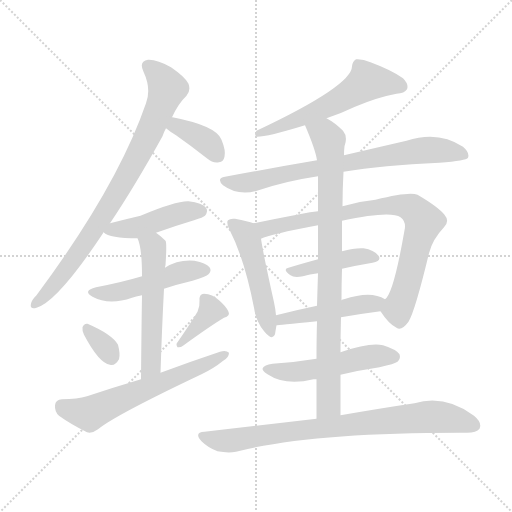
t = 0.00 s
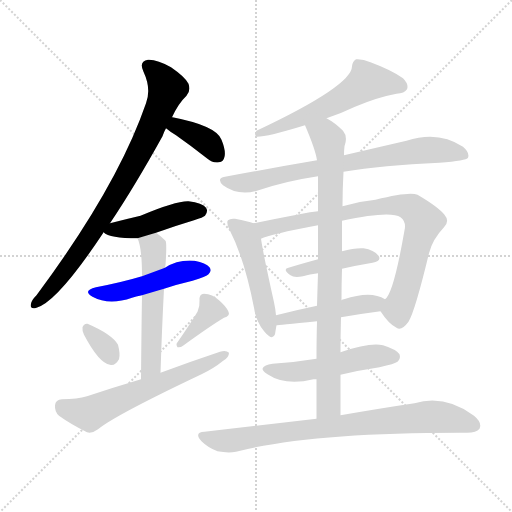
t = 2.42 s
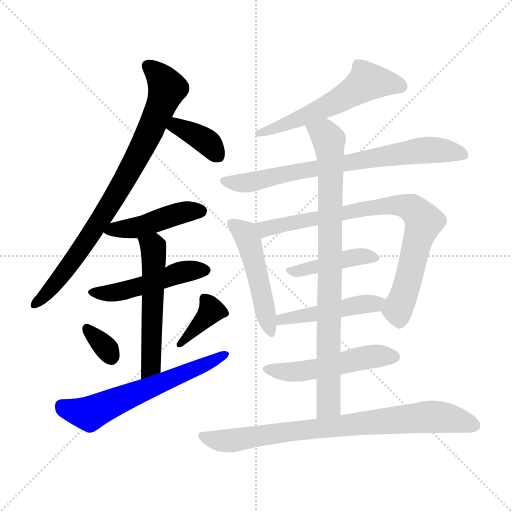
t = 4.85 s
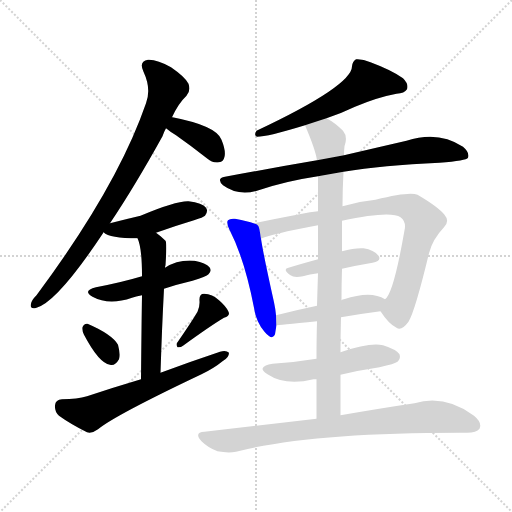
t = 7.27 s
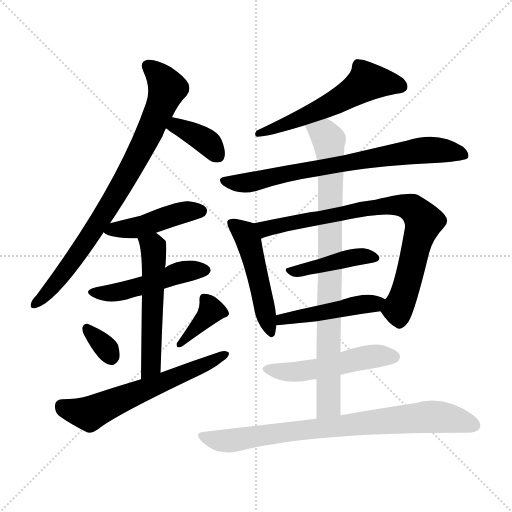
t = 9.69 s
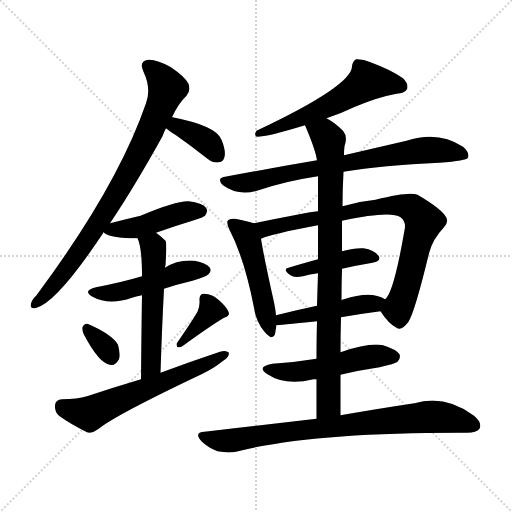
t = 12.12 s

The animated SVG that drew these frames (rendered in a browser with its animation timeline set to each time). Animation: 17 CSS @keyframes rules; one cycle of 12.12 s.

<svg version="1.1" viewBox="0 0 1024 1024" xmlns="http://www.w3.org/2000/svg">
  <g stroke="lightgray" stroke-dasharray="1,1" stroke-width="1" transform="scale(4, 4)">
    <line x1="0" y1="0" x2="256" y2="256"></line>
    <line x1="256" y1="0" x2="0" y2="256"></line>
    <line x1="128" y1="0" x2="128" y2="256"></line>
    <line x1="0" y1="128" x2="256" y2="128"></line>
  </g>
<g transform="scale(1, -1) translate(0, -900)">
   <style type="text/css">
    @keyframes keyframes0 {
      from {
       stroke: blue;
       stroke-dashoffset: 821;
       stroke-width: 128;
       }
       73% {
       animation-timing-function: step-end;
       stroke: blue;
       stroke-dashoffset: 0;
       stroke-width: 128;
       }
       to {
       stroke: black;
       stroke-width: 1024;
       }
       }
       #make-me-a-hanzi-animation-0 {
         animation: keyframes0 0.918132s both;
         animation-delay: 0.000000s;
         animation-timing-function: linear;
       }
    @keyframes keyframes1 {
      from {
       stroke: blue;
       stroke-dashoffset: 368;
       stroke-width: 128;
       }
       55% {
       animation-timing-function: step-end;
       stroke: blue;
       stroke-dashoffset: 0;
       stroke-width: 128;
       }
       to {
       stroke: black;
       stroke-width: 1024;
       }
       }
       #make-me-a-hanzi-animation-1 {
         animation: keyframes1 0.549479s both;
         animation-delay: 0.918132s;
         animation-timing-function: linear;
       }
    @keyframes keyframes2 {
      from {
       stroke: blue;
       stroke-dashoffset: 450;
       stroke-width: 128;
       }
       59% {
       animation-timing-function: step-end;
       stroke: blue;
       stroke-dashoffset: 0;
       stroke-width: 128;
       }
       to {
       stroke: black;
       stroke-width: 1024;
       }
       }
       #make-me-a-hanzi-animation-2 {
         animation: keyframes2 0.616211s both;
         animation-delay: 1.467611s;
         animation-timing-function: linear;
       }
    @keyframes keyframes3 {
      from {
       stroke: blue;
       stroke-dashoffset: 485;
       stroke-width: 128;
       }
       61% {
       animation-timing-function: step-end;
       stroke: blue;
       stroke-dashoffset: 0;
       stroke-width: 128;
       }
       to {
       stroke: black;
       stroke-width: 1024;
       }
       }
       #make-me-a-hanzi-animation-3 {
         animation: keyframes3 0.644694s both;
         animation-delay: 2.083822s;
         animation-timing-function: linear;
       }
    @keyframes keyframes4 {
      from {
       stroke: blue;
       stroke-dashoffset: 546;
       stroke-width: 128;
       }
       64% {
       animation-timing-function: step-end;
       stroke: blue;
       stroke-dashoffset: 0;
       stroke-width: 128;
       }
       to {
       stroke: black;
       stroke-width: 1024;
       }
       }
       #make-me-a-hanzi-animation-4 {
         animation: keyframes4 0.694336s both;
         animation-delay: 2.728516s;
         animation-timing-function: linear;
       }
    @keyframes keyframes5 {
      from {
       stroke: blue;
       stroke-dashoffset: 327;
       stroke-width: 128;
       }
       52% {
       animation-timing-function: step-end;
       stroke: blue;
       stroke-dashoffset: 0;
       stroke-width: 128;
       }
       to {
       stroke: black;
       stroke-width: 1024;
       }
       }
       #make-me-a-hanzi-animation-5 {
         animation: keyframes5 0.516113s both;
         animation-delay: 3.422852s;
         animation-timing-function: linear;
       }
    @keyframes keyframes6 {
      from {
       stroke: blue;
       stroke-dashoffset: 377;
       stroke-width: 128;
       }
       55% {
       animation-timing-function: step-end;
       stroke: blue;
       stroke-dashoffset: 0;
       stroke-width: 128;
       }
       to {
       stroke: black;
       stroke-width: 1024;
       }
       }
       #make-me-a-hanzi-animation-6 {
         animation: keyframes6 0.556803s both;
         animation-delay: 3.938965s;
         animation-timing-function: linear;
       }
    @keyframes keyframes7 {
      from {
       stroke: blue;
       stroke-dashoffset: 612;
       stroke-width: 128;
       }
       67% {
       animation-timing-function: step-end;
       stroke: blue;
       stroke-dashoffset: 0;
       stroke-width: 128;
       }
       to {
       stroke: black;
       stroke-width: 1024;
       }
       }
       #make-me-a-hanzi-animation-7 {
         animation: keyframes7 0.748047s both;
         animation-delay: 4.495768s;
         animation-timing-function: linear;
       }
    @keyframes keyframes8 {
      from {
       stroke: blue;
       stroke-dashoffset: 569;
       stroke-width: 128;
       }
       65% {
       animation-timing-function: step-end;
       stroke: blue;
       stroke-dashoffset: 0;
       stroke-width: 128;
       }
       to {
       stroke: black;
       stroke-width: 1024;
       }
       }
       #make-me-a-hanzi-animation-8 {
         animation: keyframes8 0.713053s both;
         animation-delay: 5.243815s;
         animation-timing-function: linear;
       }
    @keyframes keyframes9 {
      from {
       stroke: blue;
       stroke-dashoffset: 745;
       stroke-width: 128;
       }
       71% {
       animation-timing-function: step-end;
       stroke: blue;
       stroke-dashoffset: 0;
       stroke-width: 128;
       }
       to {
       stroke: black;
       stroke-width: 1024;
       }
       }
       #make-me-a-hanzi-animation-9 {
         animation: keyframes9 0.856283s both;
         animation-delay: 5.956868s;
         animation-timing-function: linear;
       }
    @keyframes keyframes10 {
      from {
       stroke: blue;
       stroke-dashoffset: 493;
       stroke-width: 128;
       }
       62% {
       animation-timing-function: step-end;
       stroke: blue;
       stroke-dashoffset: 0;
       stroke-width: 128;
       }
       to {
       stroke: black;
       stroke-width: 1024;
       }
       }
       #make-me-a-hanzi-animation-10 {
         animation: keyframes10 0.651204s both;
         animation-delay: 6.813151s;
         animation-timing-function: linear;
       }
    @keyframes keyframes11 {
      from {
       stroke: blue;
       stroke-dashoffset: 811;
       stroke-width: 128;
       }
       73% {
       animation-timing-function: step-end;
       stroke: blue;
       stroke-dashoffset: 0;
       stroke-width: 128;
       }
       to {
       stroke: black;
       stroke-width: 1024;
       }
       }
       #make-me-a-hanzi-animation-11 {
         animation: keyframes11 0.909993s both;
         animation-delay: 7.464355s;
         animation-timing-function: linear;
       }
    @keyframes keyframes12 {
      from {
       stroke: blue;
       stroke-dashoffset: 421;
       stroke-width: 128;
       }
       58% {
       animation-timing-function: step-end;
       stroke: blue;
       stroke-dashoffset: 0;
       stroke-width: 128;
       }
       to {
       stroke: black;
       stroke-width: 1024;
       }
       }
       #make-me-a-hanzi-animation-12 {
         animation: keyframes12 0.592611s both;
         animation-delay: 8.374349s;
         animation-timing-function: linear;
       }
    @keyframes keyframes13 {
      from {
       stroke: blue;
       stroke-dashoffset: 469;
       stroke-width: 128;
       }
       60% {
       animation-timing-function: step-end;
       stroke: blue;
       stroke-dashoffset: 0;
       stroke-width: 128;
       }
       to {
       stroke: black;
       stroke-width: 1024;
       }
       }
       #make-me-a-hanzi-animation-13 {
         animation: keyframes13 0.631673s both;
         animation-delay: 8.966960s;
         animation-timing-function: linear;
       }
    @keyframes keyframes14 {
      from {
       stroke: blue;
       stroke-dashoffset: 511;
       stroke-width: 128;
       }
       62% {
       animation-timing-function: step-end;
       stroke: blue;
       stroke-dashoffset: 0;
       stroke-width: 128;
       }
       to {
       stroke: black;
       stroke-width: 1024;
       }
       }
       #make-me-a-hanzi-animation-14 {
         animation: keyframes14 0.665853s both;
         animation-delay: 9.598633s;
         animation-timing-function: linear;
       }
    @keyframes keyframes15 {
      from {
       stroke: blue;
       stroke-dashoffset: 857;
       stroke-width: 128;
       }
       74% {
       animation-timing-function: step-end;
       stroke: blue;
       stroke-dashoffset: 0;
       stroke-width: 128;
       }
       to {
       stroke: black;
       stroke-width: 1024;
       }
       }
       #make-me-a-hanzi-animation-15 {
         animation: keyframes15 0.947428s both;
         animation-delay: 10.264486s;
         animation-timing-function: linear;
       }
    @keyframes keyframes16 {
      from {
       stroke: blue;
       stroke-dashoffset: 805;
       stroke-width: 128;
       }
       72% {
       animation-timing-function: step-end;
       stroke: blue;
       stroke-dashoffset: 0;
       stroke-width: 128;
       }
       to {
       stroke: black;
       stroke-width: 1024;
       }
       }
       #make-me-a-hanzi-animation-16 {
         animation: keyframes16 0.905111s both;
         animation-delay: 11.211914s;
         animation-timing-function: linear;
       }
</style>
<path d="M 220.0 453.5 Q 269.0 526.5 325.0 627.5 Q 328.0 636.5 332.0 643.5 L 344.0 665.5 Q 357.0 693.5 373.0 708.5 Q 382.0 718.5 377.0 732.5 Q 371.0 745.5 342.0 765.5 Q 314.0 781.5 296.0 780.5 Q 277.0 777.5 287.0 756.5 Q 303.0 722.5 292.0 693.5 Q 235.0 527.5 73.0 309.5 Q 63.0 299.5 62.0 292.5 Q 59.0 280.5 73.0 284.5 Q 115.0 296.5 206.0 433.5 Q 206.0 434.5 207.0 435.5 L 220.0 453.5 Z" fill="lightgray"></path> 
<path d="M 332.0 643.5 Q 339.0 637.5 352.0 629.5 Q 382.0 608.5 415.0 582.5 Q 425.0 573.5 438.0 575.5 Q 447.0 576.5 449.0 586.5 Q 452.0 598.5 443.0 620.5 Q 433.0 648.5 345.0 665.5 L 344.0 665.5 C 314.0 670.5 309.0 662.5 332.0 643.5 Z" fill="lightgray"></path> 
<path d="M 312.0 434.5 Q 348.0 447.5 388.0 459.5 Q 407.0 465.5 410.0 468.5 Q 417.0 477.5 412.0 484.5 Q 405.0 494.5 377.0 497.5 Q 352.0 498.5 281.0 468.5 Q 251.0 461.5 220.0 453.5 C 191.0 446.5 191.0 446.5 207.0 435.5 Q 219.0 423.5 275.0 423.5 L 312.0 434.5 Z" fill="lightgray"></path> 
<path d="M 328.0 322.5 Q 355.0 331.5 385.0 338.5 Q 413.0 347.5 417.0 351.5 Q 424.0 358.5 419.0 365.5 Q 412.0 374.5 389.0 378.5 Q 356.0 381.5 330.0 364.5 L 284.0 347.5 Q 244.0 335.5 192.0 325.5 Q 164.0 318.5 185.0 306.5 Q 218.0 288.5 264.0 304.5 Q 271.0 307.5 284.0 309.5 L 328.0 322.5 Z" fill="lightgray"></path> 
<path d="M 321.0 154.5 Q 324.0 247.5 328.0 322.5 L 330.0 364.5 Q 330.0 367.5 331.0 369.5 Q 334.0 414.5 331.0 418.5 Q 321.0 428.5 312.0 434.5 C 288.0 452.5 265.0 451.5 275.0 423.5 Q 284.0 405.5 284.0 347.5 L 284.0 309.5 Q 283.0 251.5 282.0 141.5 C 282.0 111.5 320.0 124.5 321.0 154.5 Z" fill="lightgray"></path> 
<path d="M 168.0 230.5 Q 198.0 173.5 220.0 170.5 Q 230.0 167.5 238.0 181.5 Q 241.0 191.5 236.0 210.5 Q 224.0 231.5 175.0 252.5 Q 168.0 253.5 165.0 245.5 Q 164.0 238.5 168.0 230.5 Z" fill="lightgray"></path> 
<path d="M 395.0 276.5 Q 382.0 254.5 355.0 215.5 Q 351.0 211.5 355.0 205.5 Q 361.0 204.5 366.0 208.5 Q 421.0 248.5 448.0 264.5 Q 461.0 268.5 457.0 276.5 Q 453.0 286.5 438.0 299.5 Q 425.0 312.5 408.0 312.5 Q 398.0 312.5 399.0 298.5 Q 400.0 288.5 395.0 276.5 Z" fill="lightgray"></path> 
<path d="M 282.0 141.5 Q 228.0 125.5 174.0 107.5 Q 155.0 101.5 124.0 101.5 Q 111.0 100.5 110.0 89.5 Q 109.0 76.5 118.0 68.5 Q 140.0 52.5 174.0 35.5 Q 184.0 32.5 196.0 41.5 Q 230.0 69.5 403.0 151.5 Q 428.0 163.5 445.0 177.5 Q 458.0 184.5 458.0 194.5 Q 452.0 200.5 440.0 196.5 Q 383.0 177.5 321.0 154.5 L 282.0 141.5 Z" fill="lightgray"></path> 
<path d="M 653.0 663.5 Q 683.0 673.5 710.0 686.5 Q 755.0 705.5 793.0 712.5 Q 809.0 713.5 814.0 721.5 Q 818.0 731.5 806.0 743.5 Q 784.0 759.5 741.0 775.5 Q 725.0 782.5 712.0 781.5 Q 705.0 777.5 704.0 767.5 Q 704.0 728.5 513.0 638.5 Q 507.0 629.5 514.0 626.5 Q 535.0 626.5 610.0 649.5 L 653.0 663.5 Z" fill="lightgray"></path> 
<path d="M 687.0 556.5 Q 765.0 569.5 879.0 574.5 Q 933.0 578.5 936.0 584.5 Q 940.0 594.5 926.0 606.5 Q 877.0 639.5 813.0 618.5 Q 761.0 606.5 688.0 589.5 L 634.0 579.5 Q 546.0 564.5 450.0 546.5 Q 432.0 543.5 446.0 529.5 Q 476.0 507.5 514.0 518.5 Q 569.0 537.5 636.0 547.5 L 687.0 556.5 Z" fill="lightgray"></path> 
<path d="M 507.0 453.5 Q 497.0 457.5 470.0 462.5 Q 460.0 463.5 456.0 459.5 Q 452.0 455.5 459.0 440.5 Q 489.0 382.5 508.0 284.5 Q 512.0 256.5 529.0 236.5 Q 545.0 217.5 550.0 231.5 Q 551.0 238.5 553.0 249.5 L 552.0 269.5 Q 551.0 281.5 548.0 295.5 Q 527.0 389.5 522.0 422.5 C 518.0 450.5 518.0 450.5 507.0 453.5 Z" fill="lightgray"></path> 
<path d="M 761.0 277.5 Q 777.0 252.5 793.0 244.5 Q 803.0 237.5 817.0 256.5 Q 830.0 277.5 858.0 393.5 Q 865.0 421.5 888.0 445.5 Q 900.0 457.5 889.0 470.5 Q 876.0 486.5 835.0 510.5 Q 819.0 517.5 751.0 500.5 Q 718.0 497.5 685.0 487.5 L 636.0 477.5 Q 620.0 476.5 604.0 472.5 Q 552.0 462.5 507.0 453.5 C 478.0 447.5 494.0 412.5 522.0 422.5 Q 540.0 431.5 636.0 449.5 L 684.0 458.5 Q 781.0 479.5 801.0 465.5 Q 813.0 456.5 809.0 439.5 Q 787.0 312.5 770.0 301.5 C 758.0 282.5 758.0 282.5 761.0 277.5 Z" fill="lightgray"></path> 
<path d="M 684.0 362.5 Q 715.0 369.5 745.0 374.5 Q 764.0 378.5 757.0 388.5 Q 748.0 400.5 727.0 403.5 Q 709.0 404.5 684.0 397.5 L 636.0 381.5 Q 603.0 372.5 577.0 364.5 Q 564.0 361.5 581.0 349.5 Q 588.0 343.5 606.0 347.5 Q 619.0 351.5 636.0 353.5 L 684.0 362.5 Z" fill="lightgray"></path> 
<path d="M 682.0 265.5 Q 722.0 272.5 761.0 277.5 C 791.0 281.5 796.0 287.5 770.0 301.5 Q 742.0 319.5 688.0 301.5 Q 685.0 301.5 683.0 299.5 L 634.0 288.5 Q 591.0 279.5 552.0 269.5 C 523.0 262.5 523.0 246.5 553.0 249.5 Q 554.0 249.5 634.0 257.5 L 682.0 265.5 Z" fill="lightgray"></path> 
<path d="M 681.0 150.5 Q 718.0 159.5 759.0 165.5 Q 790.0 172.5 795.0 176.5 Q 802.0 183.5 799.0 191.5 Q 792.0 201.5 766.0 209.5 Q 739.0 215.5 681.0 195.5 L 633.0 182.5 Q 591.0 175.5 545.0 172.5 Q 511.0 166.5 535.0 151.5 Q 571.0 127.5 627.0 141.5 Q 628.0 141.5 633.0 141.5 L 681.0 150.5 Z" fill="lightgray"></path> 
<path d="M 681.0 69.5 Q 681.0 111.5 681.0 150.5 L 681.0 195.5 Q 681.0 231.5 682.0 265.5 L 683.0 299.5 Q 683.0 332.5 684.0 362.5 L 684.0 397.5 Q 684.0 428.5 684.0 458.5 L 685.0 487.5 Q 685.0 520.5 687.0 556.5 L 688.0 589.5 Q 688.0 599.5 689.0 607.5 Q 696.0 626.5 686.0 638.5 Q 670.0 654.5 653.0 663.5 C 628.0 679.5 598.0 677.5 610.0 649.5 Q 631.0 600.5 634.0 579.5 L 636.0 547.5 Q 636.0 532.5 636.0 477.5 L 636.0 449.5 Q 636.0 421.5 636.0 381.5 L 636.0 353.5 Q 635.0 323.5 634.0 288.5 L 634.0 257.5 Q 633.0 223.5 633.0 182.5 L 633.0 141.5 Q 633.0 105.5 633.0 62.5 C 633.0 32.5 681.0 39.5 681.0 69.5 Z" fill="lightgray"></path> 
<path d="M 633.0 62.5 Q 530.0 50.5 409.0 36.5 Q 387.0 35.5 403.0 17.5 Q 416.0 4.5 435.0 -2.5 Q 456.0 -6.5 472.0 -3.5 Q 623.0 35.5 934.0 34.5 Q 953.0 34.5 959.0 42.5 Q 965.0 54.5 948.0 68.5 Q 890.0 111.5 829.0 93.5 Q 768.0 84.5 681.0 69.5 L 633.0 62.5 Z" fill="lightgray"></path> 
      <clipPath id="make-me-a-hanzi-clip-0">
      <path d="M 220.0 453.5 Q 269.0 526.5 325.0 627.5 Q 328.0 636.5 332.0 643.5 L 344.0 665.5 Q 357.0 693.5 373.0 708.5 Q 382.0 718.5 377.0 732.5 Q 371.0 745.5 342.0 765.5 Q 314.0 781.5 296.0 780.5 Q 277.0 777.5 287.0 756.5 Q 303.0 722.5 292.0 693.5 Q 235.0 527.5 73.0 309.5 Q 63.0 299.5 62.0 292.5 Q 59.0 280.5 73.0 284.5 Q 115.0 296.5 206.0 433.5 Q 206.0 434.5 207.0 435.5 L 220.0 453.5 Z" fill="lightgray"></path>
      </clipPath>
      <path clip-path="url(#make-me-a-hanzi-clip-0)" d="M 297.0 766.5 L 335.0 723.5 L 298.0 632.5 L 185.0 433.5 L 125.0 350.5 L 71.0 293.5 " fill="none" id="make-me-a-hanzi-animation-0" stroke-dasharray="693 1386" stroke-linecap="round"></path>

      <clipPath id="make-me-a-hanzi-clip-1">
      <path d="M 332.0 643.5 Q 339.0 637.5 352.0 629.5 Q 382.0 608.5 415.0 582.5 Q 425.0 573.5 438.0 575.5 Q 447.0 576.5 449.0 586.5 Q 452.0 598.5 443.0 620.5 Q 433.0 648.5 345.0 665.5 L 344.0 665.5 C 314.0 670.5 309.0 662.5 332.0 643.5 Z" fill="lightgray"></path>
      </clipPath>
      <path clip-path="url(#make-me-a-hanzi-clip-1)" d="M 345.0 658.5 L 412.0 617.5 L 433.0 591.5 " fill="none" id="make-me-a-hanzi-animation-1" stroke-dasharray="240 480" stroke-linecap="round"></path>

      <clipPath id="make-me-a-hanzi-clip-2">
      <path d="M 312.0 434.5 Q 348.0 447.5 388.0 459.5 Q 407.0 465.5 410.0 468.5 Q 417.0 477.5 412.0 484.5 Q 405.0 494.5 377.0 497.5 Q 352.0 498.5 281.0 468.5 Q 251.0 461.5 220.0 453.5 C 191.0 446.5 191.0 446.5 207.0 435.5 Q 219.0 423.5 275.0 423.5 L 312.0 434.5 Z" fill="lightgray"></path>
      </clipPath>
      <path clip-path="url(#make-me-a-hanzi-clip-2)" d="M 213.0 437.5 L 288.0 448.5 L 367.0 475.5 L 402.0 477.5 " fill="none" id="make-me-a-hanzi-animation-2" stroke-dasharray="322 644" stroke-linecap="round"></path>

      <clipPath id="make-me-a-hanzi-clip-3">
      <path d="M 328.0 322.5 Q 355.0 331.5 385.0 338.5 Q 413.0 347.5 417.0 351.5 Q 424.0 358.5 419.0 365.5 Q 412.0 374.5 389.0 378.5 Q 356.0 381.5 330.0 364.5 L 284.0 347.5 Q 244.0 335.5 192.0 325.5 Q 164.0 318.5 185.0 306.5 Q 218.0 288.5 264.0 304.5 Q 271.0 307.5 284.0 309.5 L 328.0 322.5 Z" fill="lightgray"></path>
      </clipPath>
      <path clip-path="url(#make-me-a-hanzi-clip-3)" d="M 187.0 316.5 L 235.0 315.5 L 368.0 357.5 L 409.0 359.5 " fill="none" id="make-me-a-hanzi-animation-3" stroke-dasharray="357 714" stroke-linecap="round"></path>

      <clipPath id="make-me-a-hanzi-clip-4">
      <path d="M 321.0 154.5 Q 324.0 247.5 328.0 322.5 L 330.0 364.5 Q 330.0 367.5 331.0 369.5 Q 334.0 414.5 331.0 418.5 Q 321.0 428.5 312.0 434.5 C 288.0 452.5 265.0 451.5 275.0 423.5 Q 284.0 405.5 284.0 347.5 L 284.0 309.5 Q 283.0 251.5 282.0 141.5 C 282.0 111.5 320.0 124.5 321.0 154.5 Z" fill="lightgray"></path>
      </clipPath>
      <path clip-path="url(#make-me-a-hanzi-clip-4)" d="M 282.0 421.5 L 307.0 405.5 L 303.0 180.5 L 297.0 160.5 L 286.0 151.5 " fill="none" id="make-me-a-hanzi-animation-4" stroke-dasharray="418 836" stroke-linecap="round"></path>

      <clipPath id="make-me-a-hanzi-clip-5">
      <path d="M 168.0 230.5 Q 198.0 173.5 220.0 170.5 Q 230.0 167.5 238.0 181.5 Q 241.0 191.5 236.0 210.5 Q 224.0 231.5 175.0 252.5 Q 168.0 253.5 165.0 245.5 Q 164.0 238.5 168.0 230.5 Z" fill="lightgray"></path>
      </clipPath>
      <path clip-path="url(#make-me-a-hanzi-clip-5)" d="M 176.0 239.5 L 223.0 186.5 " fill="none" id="make-me-a-hanzi-animation-5" stroke-dasharray="199 398" stroke-linecap="round"></path>

      <clipPath id="make-me-a-hanzi-clip-6">
      <path d="M 395.0 276.5 Q 382.0 254.5 355.0 215.5 Q 351.0 211.5 355.0 205.5 Q 361.0 204.5 366.0 208.5 Q 421.0 248.5 448.0 264.5 Q 461.0 268.5 457.0 276.5 Q 453.0 286.5 438.0 299.5 Q 425.0 312.5 408.0 312.5 Q 398.0 312.5 399.0 298.5 Q 400.0 288.5 395.0 276.5 Z" fill="lightgray"></path>
      </clipPath>
      <path clip-path="url(#make-me-a-hanzi-clip-6)" d="M 408.0 302.5 L 423.0 278.5 L 360.0 210.5 " fill="none" id="make-me-a-hanzi-animation-6" stroke-dasharray="249 498" stroke-linecap="round"></path>

      <clipPath id="make-me-a-hanzi-clip-7">
      <path d="M 282.0 141.5 Q 228.0 125.5 174.0 107.5 Q 155.0 101.5 124.0 101.5 Q 111.0 100.5 110.0 89.5 Q 109.0 76.5 118.0 68.5 Q 140.0 52.5 174.0 35.5 Q 184.0 32.5 196.0 41.5 Q 230.0 69.5 403.0 151.5 Q 428.0 163.5 445.0 177.5 Q 458.0 184.5 458.0 194.5 Q 452.0 200.5 440.0 196.5 Q 383.0 177.5 321.0 154.5 L 282.0 141.5 Z" fill="lightgray"></path>
      </clipPath>
      <path clip-path="url(#make-me-a-hanzi-clip-7)" d="M 123.0 88.5 L 177.0 72.5 L 386.0 158.5 L 452.0 191.5 " fill="none" id="make-me-a-hanzi-animation-7" stroke-dasharray="484 968" stroke-linecap="round"></path>

      <clipPath id="make-me-a-hanzi-clip-8">
      <path d="M 653.0 663.5 Q 683.0 673.5 710.0 686.5 Q 755.0 705.5 793.0 712.5 Q 809.0 713.5 814.0 721.5 Q 818.0 731.5 806.0 743.5 Q 784.0 759.5 741.0 775.5 Q 725.0 782.5 712.0 781.5 Q 705.0 777.5 704.0 767.5 Q 704.0 728.5 513.0 638.5 Q 507.0 629.5 514.0 626.5 Q 535.0 626.5 610.0 649.5 L 653.0 663.5 Z" fill="lightgray"></path>
      </clipPath>
      <path clip-path="url(#make-me-a-hanzi-clip-8)" d="M 803.0 726.5 L 734.0 736.5 L 667.0 693.5 L 546.0 641.5 L 527.0 641.5 L 517.0 632.5 " fill="none" id="make-me-a-hanzi-animation-8" stroke-dasharray="441 882" stroke-linecap="round"></path>

      <clipPath id="make-me-a-hanzi-clip-9">
      <path d="M 687.0 556.5 Q 765.0 569.5 879.0 574.5 Q 933.0 578.5 936.0 584.5 Q 940.0 594.5 926.0 606.5 Q 877.0 639.5 813.0 618.5 Q 761.0 606.5 688.0 589.5 L 634.0 579.5 Q 546.0 564.5 450.0 546.5 Q 432.0 543.5 446.0 529.5 Q 476.0 507.5 514.0 518.5 Q 569.0 537.5 636.0 547.5 L 687.0 556.5 Z" fill="lightgray"></path>
      </clipPath>
      <path clip-path="url(#make-me-a-hanzi-clip-9)" d="M 448.0 537.5 L 503.0 535.5 L 600.0 558.5 L 841.0 599.5 L 876.0 600.5 L 930.0 589.5 " fill="none" id="make-me-a-hanzi-animation-9" stroke-dasharray="617 1234" stroke-linecap="round"></path>

      <clipPath id="make-me-a-hanzi-clip-10">
      <path d="M 507.0 453.5 Q 497.0 457.5 470.0 462.5 Q 460.0 463.5 456.0 459.5 Q 452.0 455.5 459.0 440.5 Q 489.0 382.5 508.0 284.5 Q 512.0 256.5 529.0 236.5 Q 545.0 217.5 550.0 231.5 Q 551.0 238.5 553.0 249.5 L 552.0 269.5 Q 551.0 281.5 548.0 295.5 Q 527.0 389.5 522.0 422.5 C 518.0 450.5 518.0 450.5 507.0 453.5 Z" fill="lightgray"></path>
      </clipPath>
      <path clip-path="url(#make-me-a-hanzi-clip-10)" d="M 464.0 454.5 L 489.0 433.5 L 498.0 414.5 L 540.0 236.5 " fill="none" id="make-me-a-hanzi-animation-10" stroke-dasharray="365 730" stroke-linecap="round"></path>

      <clipPath id="make-me-a-hanzi-clip-11">
      <path d="M 761.0 277.5 Q 777.0 252.5 793.0 244.5 Q 803.0 237.5 817.0 256.5 Q 830.0 277.5 858.0 393.5 Q 865.0 421.5 888.0 445.5 Q 900.0 457.5 889.0 470.5 Q 876.0 486.5 835.0 510.5 Q 819.0 517.5 751.0 500.5 Q 718.0 497.5 685.0 487.5 L 636.0 477.5 Q 620.0 476.5 604.0 472.5 Q 552.0 462.5 507.0 453.5 C 478.0 447.5 494.0 412.5 522.0 422.5 Q 540.0 431.5 636.0 449.5 L 684.0 458.5 Q 781.0 479.5 801.0 465.5 Q 813.0 456.5 809.0 439.5 Q 787.0 312.5 770.0 301.5 C 758.0 282.5 758.0 282.5 761.0 277.5 Z" fill="lightgray"></path>
      </clipPath>
      <path clip-path="url(#make-me-a-hanzi-clip-11)" d="M 514.0 450.5 L 537.0 443.5 L 785.0 490.5 L 822.0 484.5 L 847.0 457.5 L 813.0 325.5 L 795.0 282.5 L 799.0 261.5 " fill="none" id="make-me-a-hanzi-animation-11" stroke-dasharray="683 1366" stroke-linecap="round"></path>

      <clipPath id="make-me-a-hanzi-clip-12">
      <path d="M 684.0 362.5 Q 715.0 369.5 745.0 374.5 Q 764.0 378.5 757.0 388.5 Q 748.0 400.5 727.0 403.5 Q 709.0 404.5 684.0 397.5 L 636.0 381.5 Q 603.0 372.5 577.0 364.5 Q 564.0 361.5 581.0 349.5 Q 588.0 343.5 606.0 347.5 Q 619.0 351.5 636.0 353.5 L 684.0 362.5 Z" fill="lightgray"></path>
      </clipPath>
      <path clip-path="url(#make-me-a-hanzi-clip-12)" d="M 586.0 358.5 L 709.0 386.5 L 748.0 383.5 " fill="none" id="make-me-a-hanzi-animation-12" stroke-dasharray="293 586" stroke-linecap="round"></path>

      <clipPath id="make-me-a-hanzi-clip-13">
      <path d="M 682.0 265.5 Q 722.0 272.5 761.0 277.5 C 791.0 281.5 796.0 287.5 770.0 301.5 Q 742.0 319.5 688.0 301.5 Q 685.0 301.5 683.0 299.5 L 634.0 288.5 Q 591.0 279.5 552.0 269.5 C 523.0 262.5 523.0 246.5 553.0 249.5 Q 554.0 249.5 634.0 257.5 L 682.0 265.5 Z" fill="lightgray"></path>
      </clipPath>
      <path clip-path="url(#make-me-a-hanzi-clip-13)" d="M 554.0 254.5 L 574.0 264.5 L 621.0 268.5 L 762.0 297.5 " fill="none" id="make-me-a-hanzi-animation-13" stroke-dasharray="341 682" stroke-linecap="round"></path>

      <clipPath id="make-me-a-hanzi-clip-14">
      <path d="M 681.0 150.5 Q 718.0 159.5 759.0 165.5 Q 790.0 172.5 795.0 176.5 Q 802.0 183.5 799.0 191.5 Q 792.0 201.5 766.0 209.5 Q 739.0 215.5 681.0 195.5 L 633.0 182.5 Q 591.0 175.5 545.0 172.5 Q 511.0 166.5 535.0 151.5 Q 571.0 127.5 627.0 141.5 Q 628.0 141.5 633.0 141.5 L 681.0 150.5 Z" fill="lightgray"></path>
      </clipPath>
      <path clip-path="url(#make-me-a-hanzi-clip-14)" d="M 537.0 163.5 L 560.0 156.5 L 599.0 156.5 L 728.0 184.5 L 788.0 186.5 " fill="none" id="make-me-a-hanzi-animation-14" stroke-dasharray="383 766" stroke-linecap="round"></path>

      <clipPath id="make-me-a-hanzi-clip-15">
      <path d="M 681.0 69.5 Q 681.0 111.5 681.0 150.5 L 681.0 195.5 Q 681.0 231.5 682.0 265.5 L 683.0 299.5 Q 683.0 332.5 684.0 362.5 L 684.0 397.5 Q 684.0 428.5 684.0 458.5 L 685.0 487.5 Q 685.0 520.5 687.0 556.5 L 688.0 589.5 Q 688.0 599.5 689.0 607.5 Q 696.0 626.5 686.0 638.5 Q 670.0 654.5 653.0 663.5 C 628.0 679.5 598.0 677.5 610.0 649.5 Q 631.0 600.5 634.0 579.5 L 636.0 547.5 Q 636.0 532.5 636.0 477.5 L 636.0 449.5 Q 636.0 421.5 636.0 381.5 L 636.0 353.5 Q 635.0 323.5 634.0 288.5 L 634.0 257.5 Q 633.0 223.5 633.0 182.5 L 633.0 141.5 Q 633.0 105.5 633.0 62.5 C 633.0 32.5 681.0 39.5 681.0 69.5 Z" fill="lightgray"></path>
      </clipPath>
      <path clip-path="url(#make-me-a-hanzi-clip-15)" d="M 620.0 642.5 L 652.0 628.5 L 661.0 584.5 L 657.0 90.5 L 638.0 70.5 " fill="none" id="make-me-a-hanzi-animation-15" stroke-dasharray="729 1458" stroke-linecap="round"></path>

      <clipPath id="make-me-a-hanzi-clip-16">
      <path d="M 633.0 62.5 Q 530.0 50.5 409.0 36.5 Q 387.0 35.5 403.0 17.5 Q 416.0 4.5 435.0 -2.5 Q 456.0 -6.5 472.0 -3.5 Q 623.0 35.5 934.0 34.5 Q 953.0 34.5 959.0 42.5 Q 965.0 54.5 948.0 68.5 Q 890.0 111.5 829.0 93.5 Q 768.0 84.5 681.0 69.5 L 633.0 62.5 Z" fill="lightgray"></path>
      </clipPath>
      <path clip-path="url(#make-me-a-hanzi-clip-16)" d="M 406.0 27.5 L 445.0 17.5 L 855.0 66.5 L 889.0 65.5 L 948.0 48.5 " fill="none" id="make-me-a-hanzi-animation-16" stroke-dasharray="677 1354" stroke-linecap="round"></path>

</g>
</svg>
